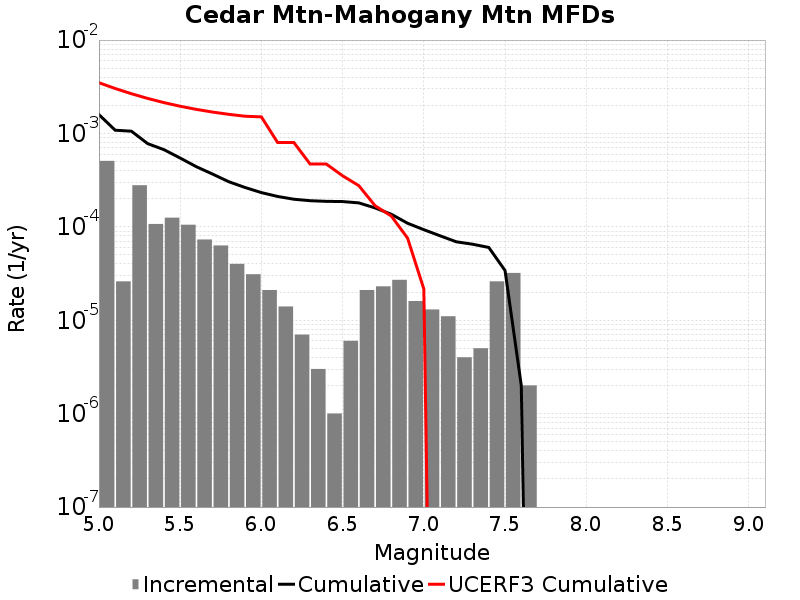

The file beside this chart, header and first rows:
Magnitude, Incremental Rate, Cumulative Rate, UCERF3 Cumulative Rate
5.05, 5.085252E-4, 0.001592, 0.003493
5.15, 2.6078214E-5, 0.001083, 0.003031
5.25, 2.788363E-4, 0.001057, 0.002663
5.35, 1.0732188E-4, 7.783344E-4, 0.002372
5.45, 1.2537603E-4, 6.710125E-4, 0.00214
5.55, 1.0531586E-4, 5.4563646E-4, 0.001956
5.65, 7.32196E-5, 4.403206E-4, 0.00181
5.75, 6.318952E-5, 3.6710102E-4, 0.001694
5.85, 4.012033E-5, 3.0391148E-4, 0.001602
5.95, 3.1093256E-5, 2.6379115E-4, 0.001529
6.05, 2.1063173E-5, 2.326979E-4, 0.001505
6.15, 1.4042115E-5, 2.1163473E-4, 7.9971575E-4
6.25, 7.0210576E-6, 1.9759261E-4, 7.996979E-4
6.35, 3.0090246E-6, 1.9057156E-4, 4.703747E-4
6.45, 1.0030083E-6, 1.8756253E-4, 4.703747E-4
6.55, 6.018049E-6, 1.8655953E-4, 3.5230242E-4
6.65, 2.1063173E-5, 1.8054148E-4, 2.7596057E-4
6.75, 2.306919E-5, 1.5947831E-4, 1.6831742E-4
6.85, 2.7081222E-5, 1.3640911E-4, 1.305254E-4
6.95, 1.6048132E-5, 1.093279E-4, 7.573123E-5
7.05, 1.3039107E-5, 9.327976E-5, 2.1623326E-5
7.15, 1.103309E-5, 8.024066E-5, 0.0
7.25, 4.012033E-6, 6.920757E-5, 0.0
7.35, 5.015041E-6, 6.5195534E-5, 0.0
7.45, 2.6078214E-5, 6.0180493E-5, 0.0
7.55, 3.2096264E-5, 3.410228E-5, 0.0
7.65, 2.0060165E-6, 2.0060165E-6, 0.0
7.75, 0.0, 0.0, 0.0
7.85, 0.0, 0.0, 0.0
7.95, 0.0, 0.0, 0.0
8.05, 0.0, 0.0, 0.0
8.15, 0.0, 0.0, 0.0
8.25, 0.0, 0.0, 0.0
8.35, 0.0, 0.0, 0.0
8.45, 0.0, 0.0, 0.0
8.55, 0.0, 0.0, 0.0
8.65, 0.0, 0.0, 0.0
8.75, 0.0, 0.0, 0.0
8.85, 0.0, 0.0, 0.0
8.95, 0.0, 0.0, 0.0
9.05, 0.0, 0.0, 0.0
